Run: headless pygame with SDL's dummy video driver; simulated clock (each Clock.tick advances the game by its frame time, no real sleeping); random seed 0; keys injected as events and as key.get_pressed() state; no mouse input.
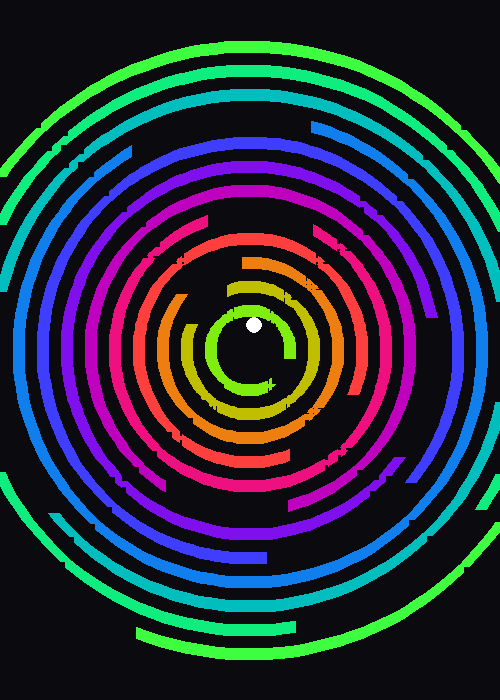
Frame 1 of 4 · flips 1–60 · no input
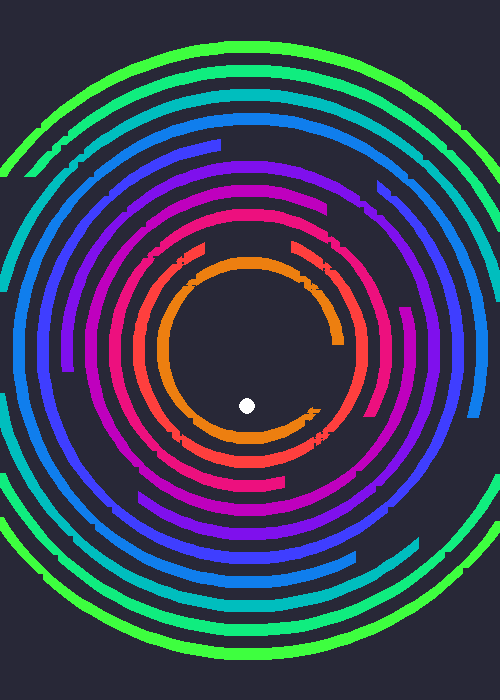
Frame 2 of 4 · flips 61–180 · tapped SPACE, RETURN · held RIGHT (→), D
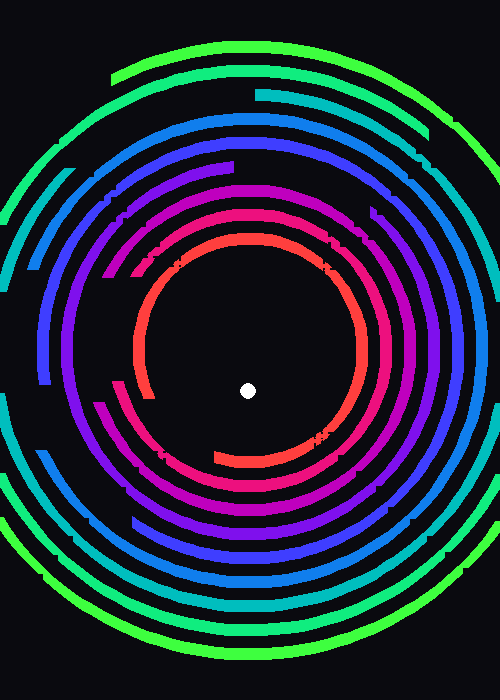
Frame 3 of 4 · flips 181–300 · held DOWN (↓), S
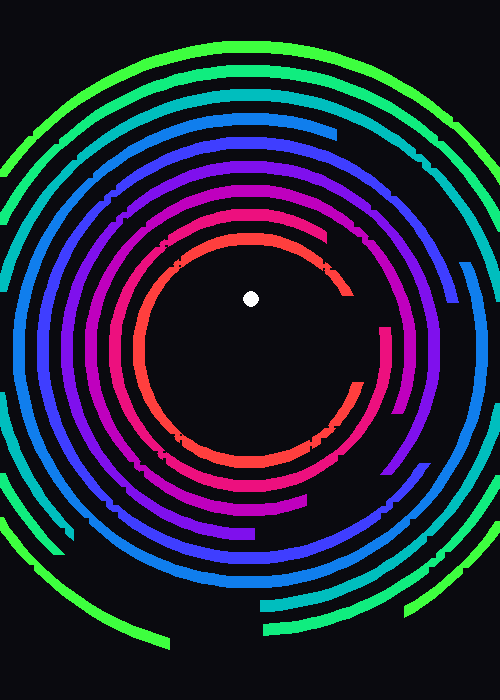
Frame 4 of 4 · flips 301–420 · held LEFT (←), A, UP (↑), W

The pygame program that drew these frames:

import pygame
import math
import random

pygame.init()

# Формат TikTok (вертикальный экран)
WIDTH = 500
HEIGHT = 700
screen = pygame.display.set_mode((WIDTH, HEIGHT))
pygame.display.set_caption("TikTok Layer Escape")
clock = pygame.time.Clock()

CENTER_X = WIDTH // 2
CENTER_Y = HEIGHT // 2

# Безопасная функция для генерации цвета
def get_rainbow_color(step, total_steps):
    frequency = 2 * math.pi / total_steps
    # Считаем и принудительно обрезаем до диапазона 0-255
    r = max(0, min(255, int(127 + 128 * math.sin(frequency * step))))
    g = max(0, min(255, int(127 + 128 * math.sin(frequency * step + 2 * math.pi / 3))))
    b = max(0, min(255, int(127 + 128 * math.sin(frequency * step + 4 * math.pi / 3))))
    return (r, g, b)

class Layer:
    def __init__(self, radius, speed, color, thickness=12):
        self.radius = radius
        self.speed = speed  # Положительная — вправо, отрицательная — влево
        self.color = color
        self.thickness = thickness
        self.current_angle = random.uniform(0, 2 * math.pi)
        self.gate_size = math.radians(45)  # Размер дырки (ворот)
        self.active = True

    def update(self):
        if not self.active:
            return
        self.current_angle += self.speed
        self.current_angle %= (2 * math.pi)

    def draw(self, surface):
        if not self.active:
            return

        points = []
        # Дырка находится между current_angle и (current_angle + gate_size)
        # Рисуем саму стену (всё остальное пространство окружности)
        start_draw_angle = self.current_angle + self.gate_size
        end_draw_angle = self.current_angle + 2 * math.pi
        
        step = 0.04
        a = start_draw_angle
        while a <= end_draw_angle:
            x = CENTER_X + math.cos(a) * self.radius
            y = CENTER_Y + math.sin(a) * self.radius
            points.append((x, y))
            a += step
            
        if len(points) >= 2:
            pygame.draw.lines(surface, self.color, False, points, self.thickness)

class Ball:
    def __init__(self):
        self.x = CENTER_X
        self.y = CENTER_Y
        self.radius = 8
        self.speed = 5
        
        # Начальный случайный вектор движения
        angle = random.uniform(0, 2 * math.pi)
        self.vx = math.cos(angle) * self.speed
        self.vy = math.sin(angle) * self.speed
        self.flash_timer = 0
        
        # Индекс слоя, внутри которого СЕЙЧАС заперт мяч (начинаем с самого маленького — 0)
        self.current_layer_idx = 0

    def update(self, layers):
        self.x += self.vx
        self.y += self.vy

        if self.flash_timer > 0:
            self.flash_timer -= 1

        # Если все слои пройдены, просто отскакиваем от краев экрана
        if self.current_layer_idx >= len(layers):
            if self.x <= self.radius or self.x >= WIDTH - self.radius:
                self.vx = -self.vx
            if self.y <= self.radius or self.y >= HEIGHT - self.radius:
                self.vy = -self.vy
            return

        # Проверяем взаимодействие ТОЛЬКО с тем слоем, внутри которого заперт мяч
        layer = layers[self.current_layer_idx]
        
        dx = self.x - CENTER_X
        dy = self.y - CENTER_Y
        distance = math.hypot(dx, dy)

        # Мяч касается внутренней границы текущего слоя
        if distance + self.radius >= layer.radius - layer.thickness / 2:
            # Находим угол мяча относительно центра
            ball_angle = math.atan2(dy, dx)
            if ball_angle < 0:
                ball_angle += 2 * math.pi

            # Находим относительный угол мяча в системе координат крутящегося слоя
            relative_angle = (ball_angle - layer.current_angle) % (2 * math.pi)

            # Вектор нормали для отскока
            nx = dx / distance
            ny = dy / distance

            # ПРОВЕРКА: Попал ли мяч ровно в дырку (ворота)?
            if relative_angle <= layer.gate_size:
                # ЧЁТКО! Попал в дырку! Слой уничтожается (отслаивается)
                layer.active = False
                self.flash_timer = 5  # Эффект вспышки
                
                # Мяч переходит на следующий (более широкий) слой
                self.current_layer_idx += 1
                
                # При переходе даем мячу пинок скорости для экшена
                self.vx *= 1.05
                self.vy *= 1.05
            else:
                # Не попал в дырку — обычный физичный отскок внутрь кольца
                dot_product = self.vx * nx + self.vy * ny
                self.vx = self.vx - 2 * dot_product * nx
                self.vy = self.vy - 2 * dot_product * ny
                
                # Выталкиваем мяч обратно внутрь кольца, чтобы не залипал
                self.x = CENTER_X + nx * (layer.radius - layer.thickness / 2 - self.radius - 1)
                self.y = CENTER_Y + ny * (layer.radius - layer.thickness / 2 - self.radius - 1)

    def draw(self, surface):
        pygame.draw.circle(surface, (255, 255, 255), (int(self.x), int(self.y)), self.radius)

# --- СОЗДАНИЕ СЛОЕВ (ОТ МЕНЬШЕГО К БОЛЬШЕМУ) ---
layers = []
num_layers = 12
start_radius = 40
radius_step = 24

for i in range(num_layers):
    radius = start_radius + i * radius_step
    # Чередуем вращение слоев для залипательности
    speed = 0.02 if i % 2 == 0 else -0.02
    color = get_rainbow_color(i, num_layers)
    layers.append(Layer(radius, speed, color))

ball = Ball()

# Главный цикл
running = True
while running:
    for event in pygame.event.get():
        if event.type == pygame.QUIT:
            running = False
        # Рестарт на ПРОБЕЛ
        if event.type == pygame.KEYDOWN and event.key == pygame.K_SPACE:
            for l in layers:
                l.active = True
            ball = Ball()

    # Обновление
    for layer in layers:
        layer.update()
    ball.update(layers)

    # Отрисовка
    if ball.flash_timer > 0:
        screen.fill((40, 40, 55))  # Вспышка при пробитии слоя
    else:
        screen.fill((10, 10, 15))

    # Рисуем слои
    for layer in layers:
        layer.draw(screen)

    # Рисуем мяч
    ball.draw(screen)

    pygame.display.flip()
    clock.tick(60)

pygame.quit()
